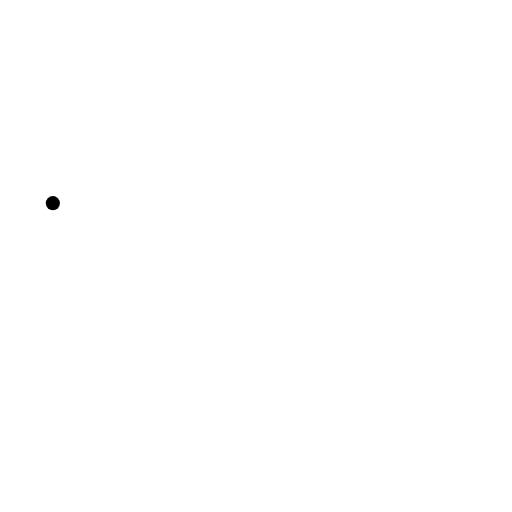
t = 0.00 s
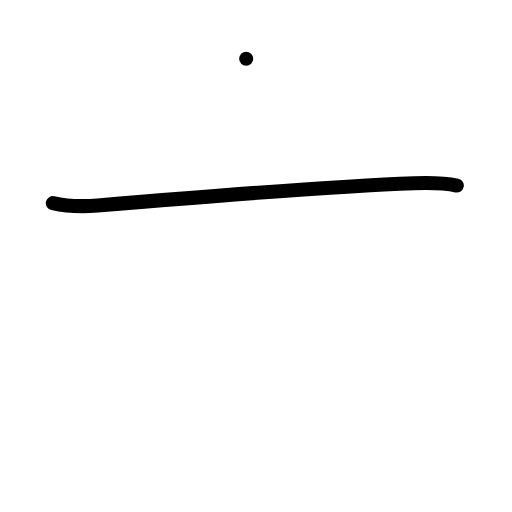
t = 1.00 s
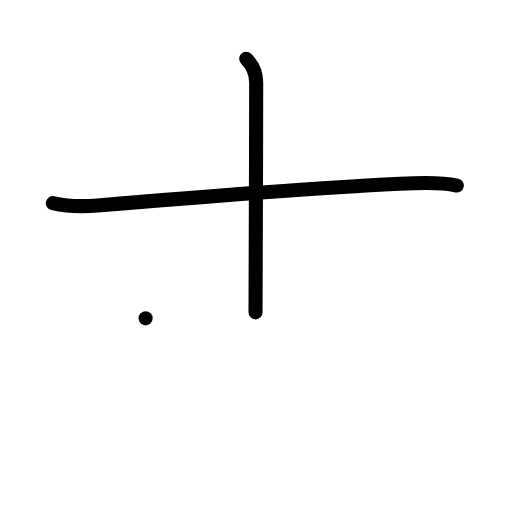
t = 2.00 s
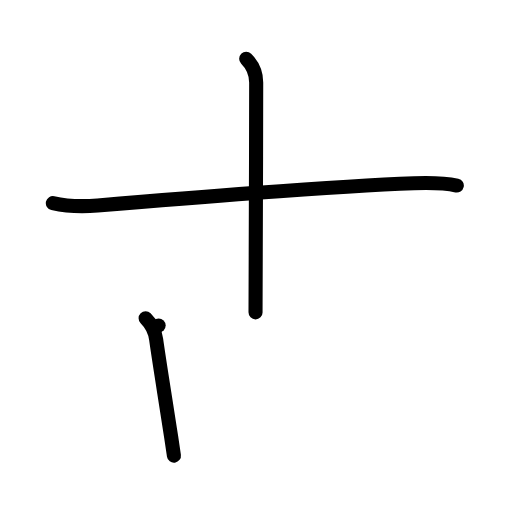
t = 3.00 s
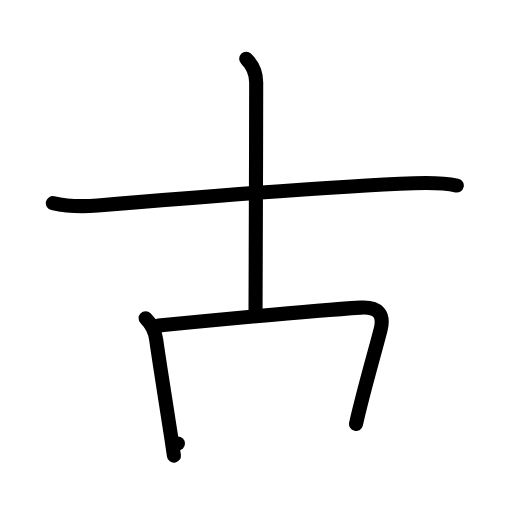
t = 4.00 s
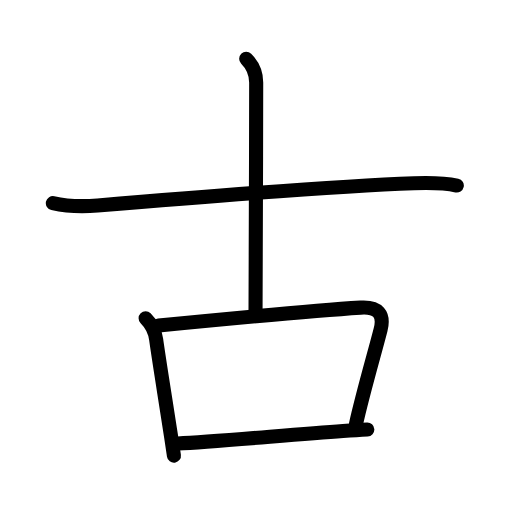
t = 5.00 s

The animated SVG that drew these frames (rendered in a browser with its animation timeline set to each time). Animation: 17 SMIL elements (animate=17); one cycle of 5.00 s.

<?xml version="1.0" encoding="UTF-8"?>
<!--
AniKanjiVG is licensed by CC-BY-SA Paul C. Sommerhoff (https://bitbucket.org/sommerhoff/anikanjivg).
AniKanjiVG uses KanjiVG which is licensed by CC-BY-SA Ulrich Apel (http://kanjivg.tagaini.net).
See also http://creativecommons.org/licenses/by-sa/3.0/
-->
<svg xmlns:kvg='http://kanjivg.tagaini.net' xmlns='http://www.w3.org/2000/svg' width='109' height='109' viewBox='0 0 109 109' style='fill:none;stroke:#000000;stroke-width:3;stroke-linecap:round;stroke-linejoin:round;' id="kvg:kanji_053e4"><g id="kvg:053e4" kvg:element="古"><g id="kvg:053e4-g1" kvg:element="十" kvg:position="top" kvg:radical="nelson"><path id="kvg:053e4-s1" kvg:type="㇐" d="M11.25,43.25c2.75,0.62,5.54,0.83,9.53,0.5c23.85-2,49.47-4.12,67.35-4.75c4.02-0.14,6.87,0,9.12,0.5"><animate attributeName="d" begin="0.0s" dur="0.3333333333333333s" from="M11.25,43.25C11.25,43.25,11.25,43.25,11.25,43.25" to="M11.25,43.25c2.75,0.62,5.54,0.83,9.53,0.5" />
<animate attributeName="d" begin="0.3333333333333333s" dur="0.3333333333333333s" from="M11.25,43.25c2.75,0.62,5.54,0.83,9.53,0.5c0,0,0,0,0,0,0" to="M11.25,43.25c2.75,0.62,5.54,0.83,9.53,0.5c23.85-2,49.47-4.12,67.35-4.75" />
<animate attributeName="d" begin="0.6666666666666666s" dur="0.3333333333333333s" from="M11.25,43.25c2.75,0.62,5.54,0.83,9.53,0.5c23.85-2,49.47-4.12,67.35-4.75c0,0,0,0,0,0,0" to="M11.25,43.25c2.75,0.62,5.54,0.83,9.53,0.5c23.85-2,49.47-4.12,67.35-4.75c4.02-0.14,6.87,0,9.12,0.5" />
</path>
<path id="kvg:053e4-s2" kvg:type="㇑a" d="M52.41,12.5c1.42,1.42,2.13,3.25,2.13,5.06c0,17.05-0.14,39.31-0.14,48.94"><animate attributeName="d" begin="1.0s" dur="0.5s" from="M52.41,12.5C52.41,12.5,52.41,12.5,52.41,12.5" to="M52.41,12.5c1.42,1.42,2.13,3.25,2.13,5.06" />
<animate attributeName="d" begin="1.5s" dur="0.5s" from="M52.41,12.5c1.42,1.42,2.13,3.25,2.13,5.06c0,0,0,0,0,0,0" to="M52.41,12.5c1.42,1.42,2.13,3.25,2.13,5.06c0,17.05-0.14,39.31-0.14,48.94" />
<animate attributeName="d" begin="0s" dur="1.0s" from="M-100,-100" to="M-100,-100" />
</path>
</g>
<g id="kvg:053e4-g2" kvg:element="口" kvg:position="bottom" kvg:radical="tradit"><path id="kvg:053e4-s3" kvg:type="㇑" d="M31,67.77c1.12,1.12,2,2.73,2.24,4.48c0.61,4.43,1.87,12.12,3.22,20.93c0.2,1.31,0.39,2.59,0.57,3.83"><animate attributeName="d" begin="2.0s" dur="0.3333333333333333s" from="M31,67.77C31,67.77,31,67.77,31,67.77" to="M31,67.77c1.12,1.12,2,2.73,2.24,4.48" />
<animate attributeName="d" begin="2.3333333333333335s" dur="0.3333333333333333s" from="M31,67.77c1.12,1.12,2,2.73,2.24,4.48c0,0,0,0,0,0,0" to="M31,67.77c1.12,1.12,2,2.73,2.24,4.48c0.61,4.43,1.87,12.12,3.22,20.93" />
<animate attributeName="d" begin="2.6666666666666665s" dur="0.3333333333333333s" from="M31,67.77c1.12,1.12,2,2.73,2.24,4.48c0.61,4.43,1.87,12.12,3.22,20.93c0,0,0,0,0,0,0" to="M31,67.77c1.12,1.12,2,2.73,2.24,4.48c0.61,4.43,1.87,12.12,3.22,20.93c0.2,1.31,0.39,2.59,0.57,3.83" />
<animate attributeName="d" begin="0s" dur="2.0s" from="M-100,-100" to="M-100,-100" />
</path>
<path id="kvg:053e4-s4" kvg:type="㇕b" d="M33.77,69.3c11.97-1.17,36.4-3.39,42.99-3.81c3.74-0.24,5.11,1.39,4.26,4.71c-1.18,4.63-3.81,13.6-5.23,20.06"><animate attributeName="d" begin="3.0s" dur="0.3333333333333333s" from="M33.77,69.3C33.77,69.3,33.77,69.3,33.77,69.3" to="M33.77,69.3c11.97-1.17,36.4-3.39,42.99-3.81" />
<animate attributeName="d" begin="3.3333333333333335s" dur="0.3333333333333333s" from="M33.77,69.3c11.97-1.17,36.4-3.39,42.99-3.81c0,0,0,0,0,0,0" to="M33.77,69.3c11.97-1.17,36.4-3.39,42.99-3.81c3.74-0.24,5.11,1.39,4.26,4.71" />
<animate attributeName="d" begin="3.6666666666666665s" dur="0.3333333333333333s" from="M33.77,69.3c11.97-1.17,36.4-3.39,42.99-3.81c3.74-0.24,5.11,1.39,4.26,4.71c0,0,0,0,0,0,0" to="M33.77,69.3c11.97-1.17,36.4-3.39,42.99-3.81c3.74-0.24,5.11,1.39,4.26,4.71c-1.18,4.63-3.81,13.6-5.23,20.06" />
<animate attributeName="d" begin="0s" dur="3.0s" from="M-100,-100" to="M-100,-100" />
</path>
<path id="kvg:053e4-s5" kvg:type="㇐b" d="M37.88,94.42c7.81-0.36,23.99-1.88,35.14-2.65c1.87-0.13,3.61-0.24,5.18-0.32"><animate attributeName="d" begin="4.0s" dur="0.5s" from="M37.88,94.42C37.88,94.42,37.88,94.42,37.88,94.42" to="M37.88,94.42c7.81-0.36,23.99-1.88,35.14-2.65" />
<animate attributeName="d" begin="4.5s" dur="0.5s" from="M37.88,94.42c7.81-0.36,23.99-1.88,35.14-2.65c0,0,0,0,0,0,0" to="M37.88,94.42c7.81-0.36,23.99-1.88,35.14-2.65c1.87-0.13,3.61-0.24,5.18-0.32" />
<animate attributeName="d" begin="0s" dur="4.0s" from="M-100,-100" to="M-100,-100" />
</path>
</g>
</g>
</svg>
